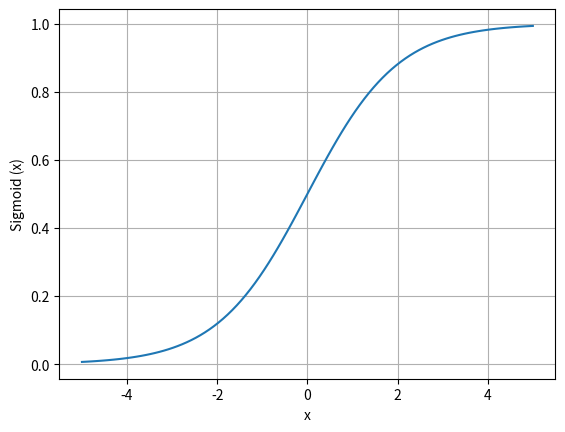

The matplotlib source for this figure:
import matplotlib.pyplot as plt
import numpy as np
x=np.linspace(-5,5,100)

y=1/(1+np.exp(-x))

plt.plot(x,y)

plt.xlabel("x")

plt.ylabel("Sigmoid (x)")

plt.grid()

plt.show()
